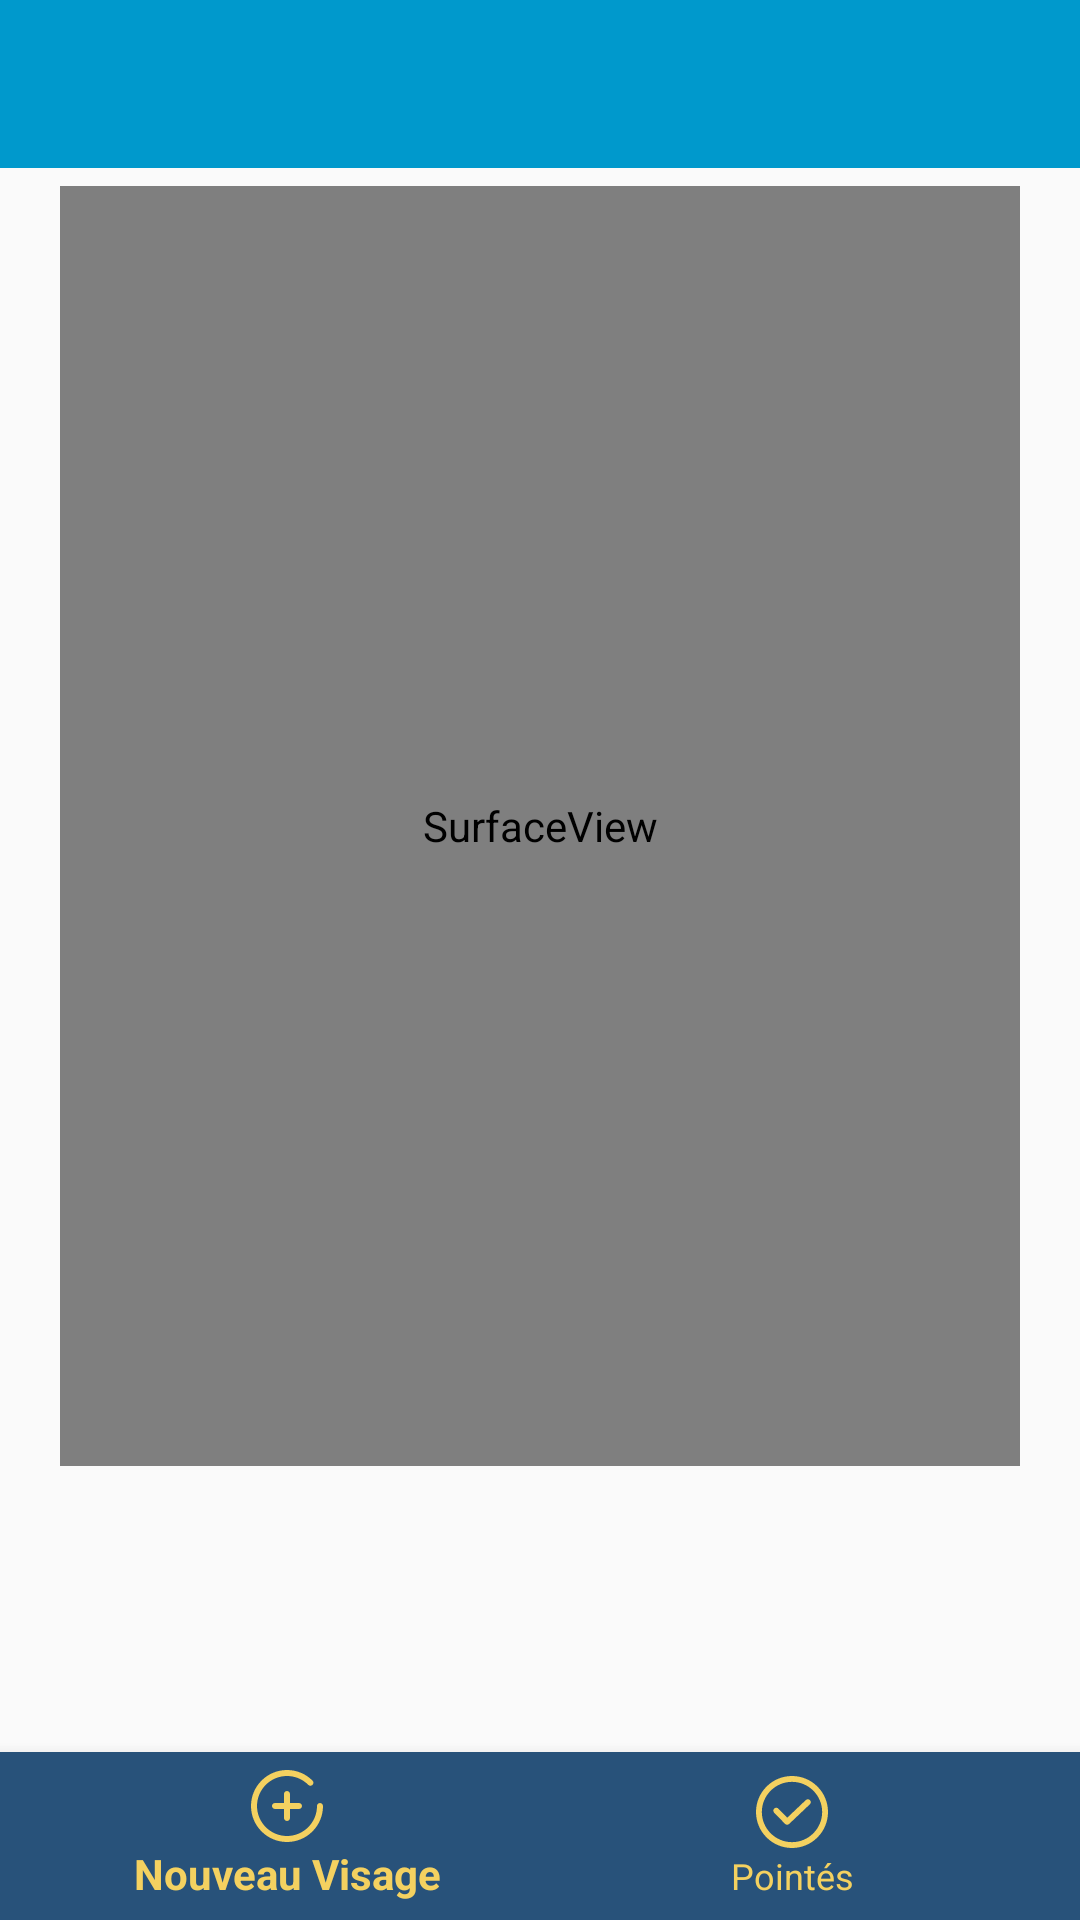

Here is an Android app screen rendered from its layout file. Give the layout XML and the strings, colors and styles it references.
<!-- AndroidManifest.xml: activity theme AppTheme -->
<!-- res/layout/activity_main.xml -->
<?xml version="1.0" encoding="utf-8"?>
<androidx.constraintlayout.widget.ConstraintLayout xmlns:android="http://schemas.android.com/apk/res/android"
    xmlns:app="http://schemas.android.com/apk/res-auto"
    xmlns:tools="http://schemas.android.com/tools"
    android:id="@+id/coordinatorLayout"
    android:layout_width="match_parent"
    android:layout_height="match_parent"
    tools:context=".MainActivity">

    <FrameLayout
        android:id="@+id/container"
        android:layout_width="wrap_content"
        android:layout_height="wrap_content"
        android:layout_marginTop="6dp"
        app:layout_constraintEnd_toEndOf="parent"
        app:layout_constraintHorizontal_bias="0.5"
        app:layout_constraintStart_toStartOf="parent"
        app:layout_constraintTop_toBottomOf="@+id/appBarLayout">

        <androidx.camera.view.PreviewView
            android:id="@+id/preview_view"
            android:layout_width="960px"
            android:layout_height="1280px">

        </androidx.camera.view.PreviewView>

        <SurfaceView
            android:id="@+id/surfaceView"
            android:layout_width="960px"
            android:layout_height="1280px" />
    </FrameLayout>

    <com.google.android.material.appbar.AppBarLayout
        android:id="@+id/appBarLayout"
        android:layout_width="0dp"
        android:layout_height="wrap_content"
        android:theme="@style/AppTheme.AppBarOverlay"
        app:layout_constraintEnd_toEndOf="parent"
        app:layout_constraintStart_toStartOf="parent"
        app:layout_constraintTop_toTopOf="parent">

        <androidx.appcompat.widget.Toolbar
            android:id="@+id/toolbar"
            android:layout_width="match_parent"
            android:layout_height="match_parent"
            android:background="@android:color/holo_blue_dark"
            app:popupTheme="@style/AppTheme.PopupOverlay" />

    </com.google.android.material.appbar.AppBarLayout>

    <com.google.android.material.bottomnavigation.BottomNavigationView
        android:id="@+id/navigationView"
        android:layout_width="match_parent"
        android:layout_height="wrap_content"
        android:layout_gravity="start"
        android:background="@color/azra"
        app:itemBackground="@color/azra"
        app:itemIconTint="@color/asfer"
        app:itemTextColor="@color/asfer"
        app:layout_constraintBottom_toBottomOf="parent"
        app:layout_constraintEnd_toEndOf="parent"
        app:layout_constraintLeft_toLeftOf="parent"
        app:layout_constraintRight_toRightOf="parent"
        app:itemRippleColor="@color/colorAccent"

        app:menu="@menu/menu_main" />
</androidx.constraintlayout.widget.ConstraintLayout>
<!-- resources referenced by this layout -->
<resources>
  <color name="asfer">#F4D160</color>
  <color name="azra">#28527A</color>
  <color name="colorAccent">#D81B60</color>
  <style name="AppTheme.AppBarOverlay" parent="ThemeOverlay.AppCompat.Dark.ActionBar" />
  <style name="AppTheme.PopupOverlay" parent="ThemeOverlay.AppCompat.Light" />
  <style name="AppTheme" parent="Theme.AppCompat.Light.NoActionBar">
          
          <item name="colorPrimary">@android:color/holo_blue_dark</item>
          <item name="colorPrimaryDark">@android:color/holo_blue_dark</item>
          <item name="colorAccent">@android:color/holo_blue_light</item>
          <item name="android:forceDarkAllowed">false</item>
      </style>
</resources>
